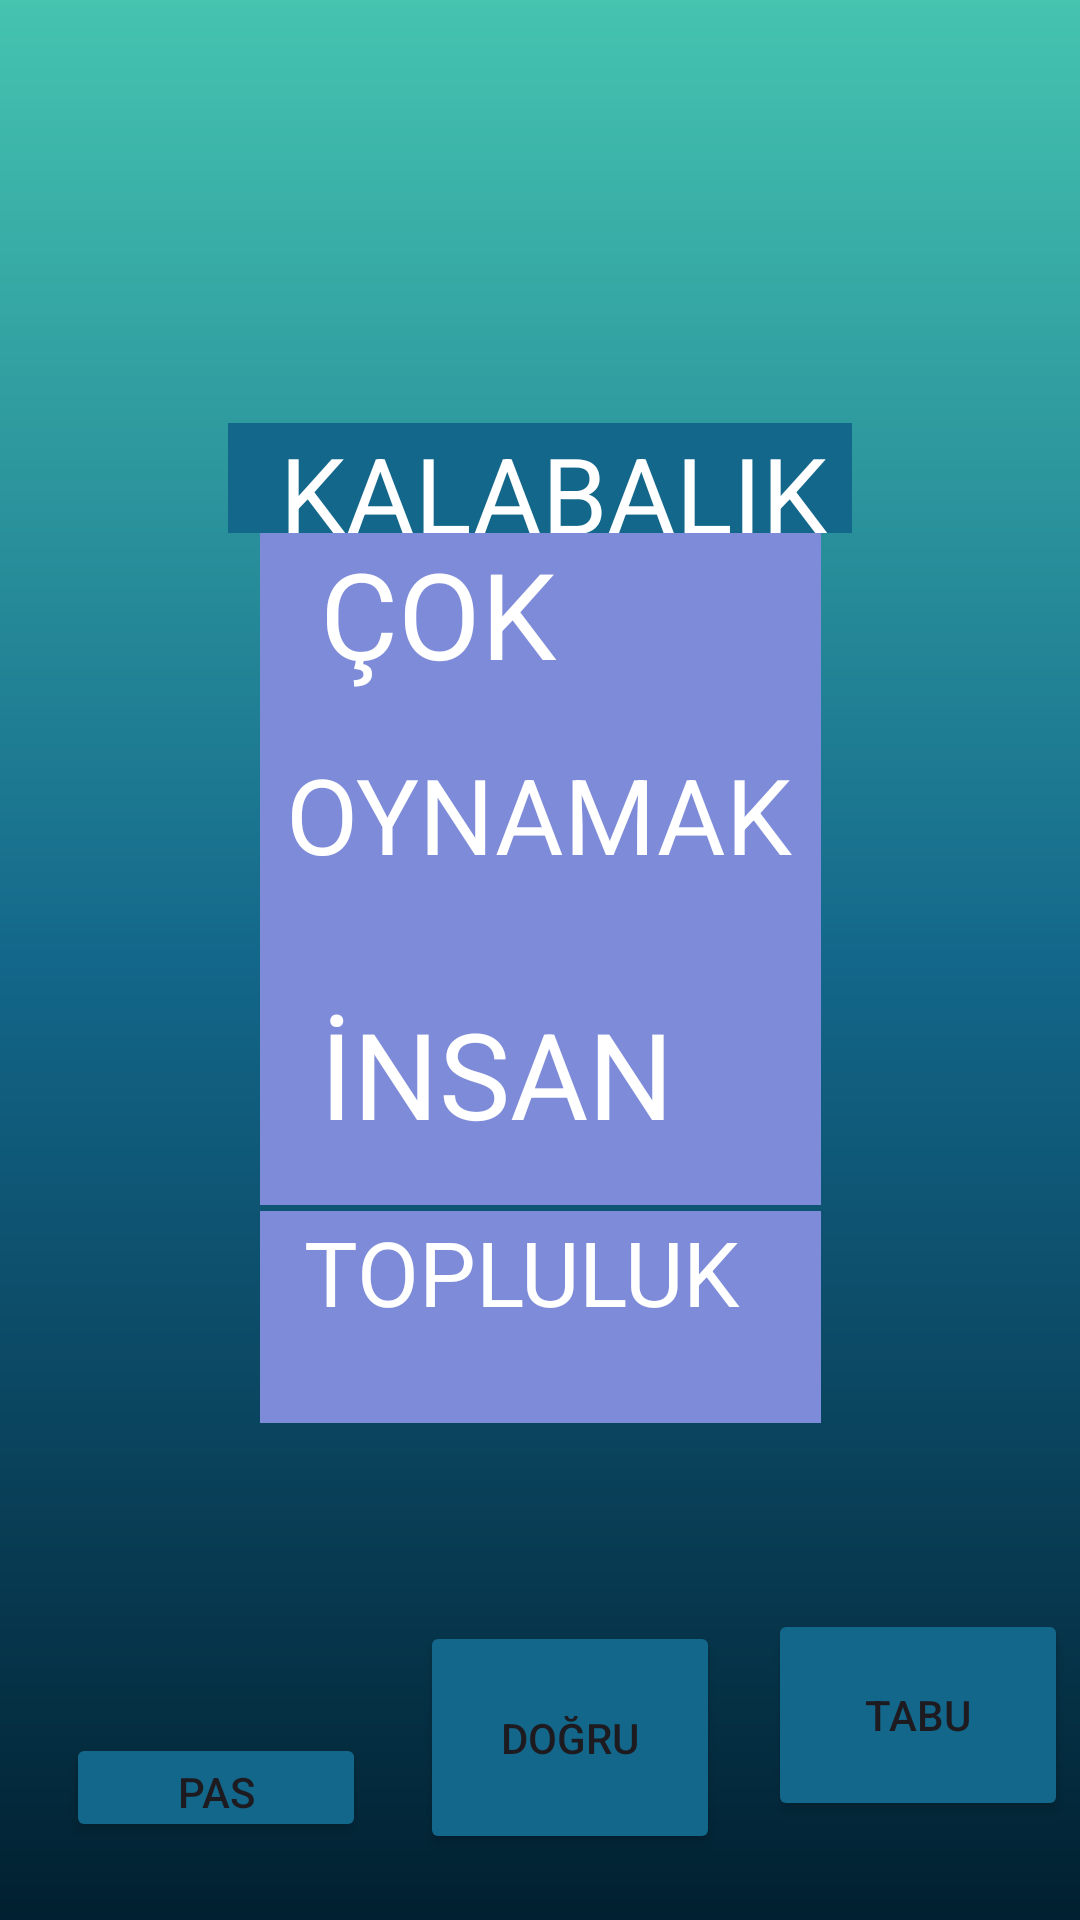

Here is an Android app screen rendered from its layout file. Give the layout XML and the strings, colors and styles it references.
<!-- AndroidManifest.xml: application theme Theme.TABUU -->
<!-- res/layout/activity_kelime29.xml -->
<?xml version="1.0" encoding="utf-8"?>
<androidx.constraintlayout.widget.ConstraintLayout xmlns:android="http://schemas.android.com/apk/res/android"
    xmlns:app="http://schemas.android.com/apk/res-auto"
    xmlns:tools="http://schemas.android.com/tools"
    android:layout_width="match_parent"
    android:layout_height="match_parent"
    android:background="@drawable/constraintarkaplan"
    tools:context=".kelime29">

    <TextView
        android:id="@+id/kelime29"
        android:layout_width="0dp"
        android:layout_height="0dp"
        android:layout_marginStart="76dp"
        android:layout_marginTop="141dp"
        android:layout_marginEnd="76dp"
        android:layout_marginBottom="400dp"
        android:background="@color/orta"
        android:text="  KALABALIK"
        android:textColor="@color/white"
        android:textSize="35sp"
        app:layout_constraintBottom_toTopOf="@+id/button293"
        app:layout_constraintEnd_toEndOf="parent"
        app:layout_constraintStart_toStartOf="parent"
        app:layout_constraintTop_toTopOf="parent" />

    <TextView
        android:id="@+id/kelime29ceza"
        android:layout_width="187dp"
        android:layout_height="0dp"

        android:layout_marginBottom="83dp"
        android:background="@color/buton"
        android:text="  ÇOK"
        android:textColor="@color/white"
        android:textSize="40sp"
        app:layout_constraintBottom_toTopOf="@+id/kelime29ceza4"
        app:layout_constraintEnd_toEndOf="parent"
        app:layout_constraintStart_toStartOf="parent"
        app:layout_constraintTop_toBottomOf="@+id/kelime29" />

    <TextView
        android:id="@+id/kelime29ceza3"
        android:layout_width="187dp"
        android:layout_height="0dp"

        android:layout_marginBottom="62dp"
        android:background="@color/buton"
        android:text="  TOPLULUK "
        android:textColor="@color/white"
        android:textSize="30sp"
        app:layout_constraintBottom_toTopOf="@+id/button291"
        app:layout_constraintEnd_toEndOf="parent"
        app:layout_constraintStart_toStartOf="parent"
        app:layout_constraintTop_toBottomOf="@+id/kelime29ceza4" />

    <TextView
        android:id="@+id/kelime29ceza4"
        android:layout_width="187dp"
        android:layout_height="0dp"

        android:layout_marginBottom="2dp"
        android:background="@color/buton"
        android:text="  İNSAN"
        android:textColor="@color/white"
        android:textSize="40sp"
        app:layout_constraintBottom_toTopOf="@+id/kelime29ceza3"
        app:layout_constraintEnd_toEndOf="parent"
        app:layout_constraintStart_toStartOf="parent"
        app:layout_constraintTop_toBottomOf="@+id/kelime29ceza" />

    <TextView
        android:id="@+id/kelime29ceza5"
        android:layout_width="187dp"
        android:layout_height="84dp"

        android:layout_marginTop="82dp"
        android:layout_marginBottom="81dp"
        android:background="@color/buton"
        android:text=" OYNAMAK"
        android:textColor="@color/white"
        android:textSize="35sp"
        app:layout_constraintBottom_toBottomOf="@+id/kelime29ceza4"
        app:layout_constraintEnd_toEndOf="parent"
        app:layout_constraintStart_toStartOf="parent"
        app:layout_constraintTop_toTopOf="@+id/kelime29ceza" />

    <Button
        android:id="@+id/button291"
        android:layout_width="0dp"
        android:layout_height="0dp"
        android:layout_marginEnd="4dp"
        android:layout_marginBottom="33dp"
        android:backgroundTint="@color/orta"
        android:text="TABU"
        app:layout_constraintBottom_toBottomOf="parent"
        app:layout_constraintEnd_toEndOf="parent"
        app:layout_constraintStart_toEndOf="@+id/button292"
        app:layout_constraintTop_toBottomOf="@+id/kelime29ceza3" />

    <Button
        android:id="@+id/button292"
        android:layout_width="0dp"
        android:layout_height="0dp"
        android:layout_marginTop="4dp"
        android:layout_marginEnd="16dp"
        android:layout_marginBottom="22dp"
        android:backgroundTint="@color/orta"
        android:text="DOĞRU"
        app:layout_constraintBottom_toBottomOf="parent"
        app:layout_constraintEnd_toStartOf="@+id/button291"
        app:layout_constraintStart_toEndOf="@+id/button293"
        app:layout_constraintTop_toTopOf="@+id/button291" />

    <Button
        android:id="@+id/button293"
        android:layout_width="0dp"
        android:layout_height="0dp"

        android:layout_marginStart="22dp"
        android:layout_marginEnd="18dp"
        android:layout_marginBottom="26dp"
        android:backgroundTint="@color/orta"
        android:text="PAS"
        app:layout_constraintBottom_toBottomOf="parent"
        app:layout_constraintEnd_toStartOf="@+id/button292"
        app:layout_constraintStart_toStartOf="parent"
        app:layout_constraintTop_toBottomOf="@+id/kelime29" />

</androidx.constraintlayout.widget.ConstraintLayout>
<!-- resources referenced by this layout -->
<resources>
  <color name="buton">#7E8BD9</color>
  <color name="orta">#13678A</color>
  <color name="white">#FFFFFFFF</color>
  <!-- drawable constraintarkaplan (drawable) -->
  <?xml version="1.0" encoding="utf-8"?>
  <shape xmlns:android="http://schemas.android.com/apk/res/android">
  <gradient android:angle="90"
      android:startColor="@color/baş"
      android:centerColor="@color/orta"
      android:endColor="@color/son"
  
      />
  
  </shape>
  <style name="Theme.TABUU" parent="Base.Theme.TABUU" />
  <color name="son">#45C4B0</color>
  <style name="Base.Theme.TABUU" parent="Theme.Material3.DayNight.NoActionBar">
          
          
      </style>
</resources>
